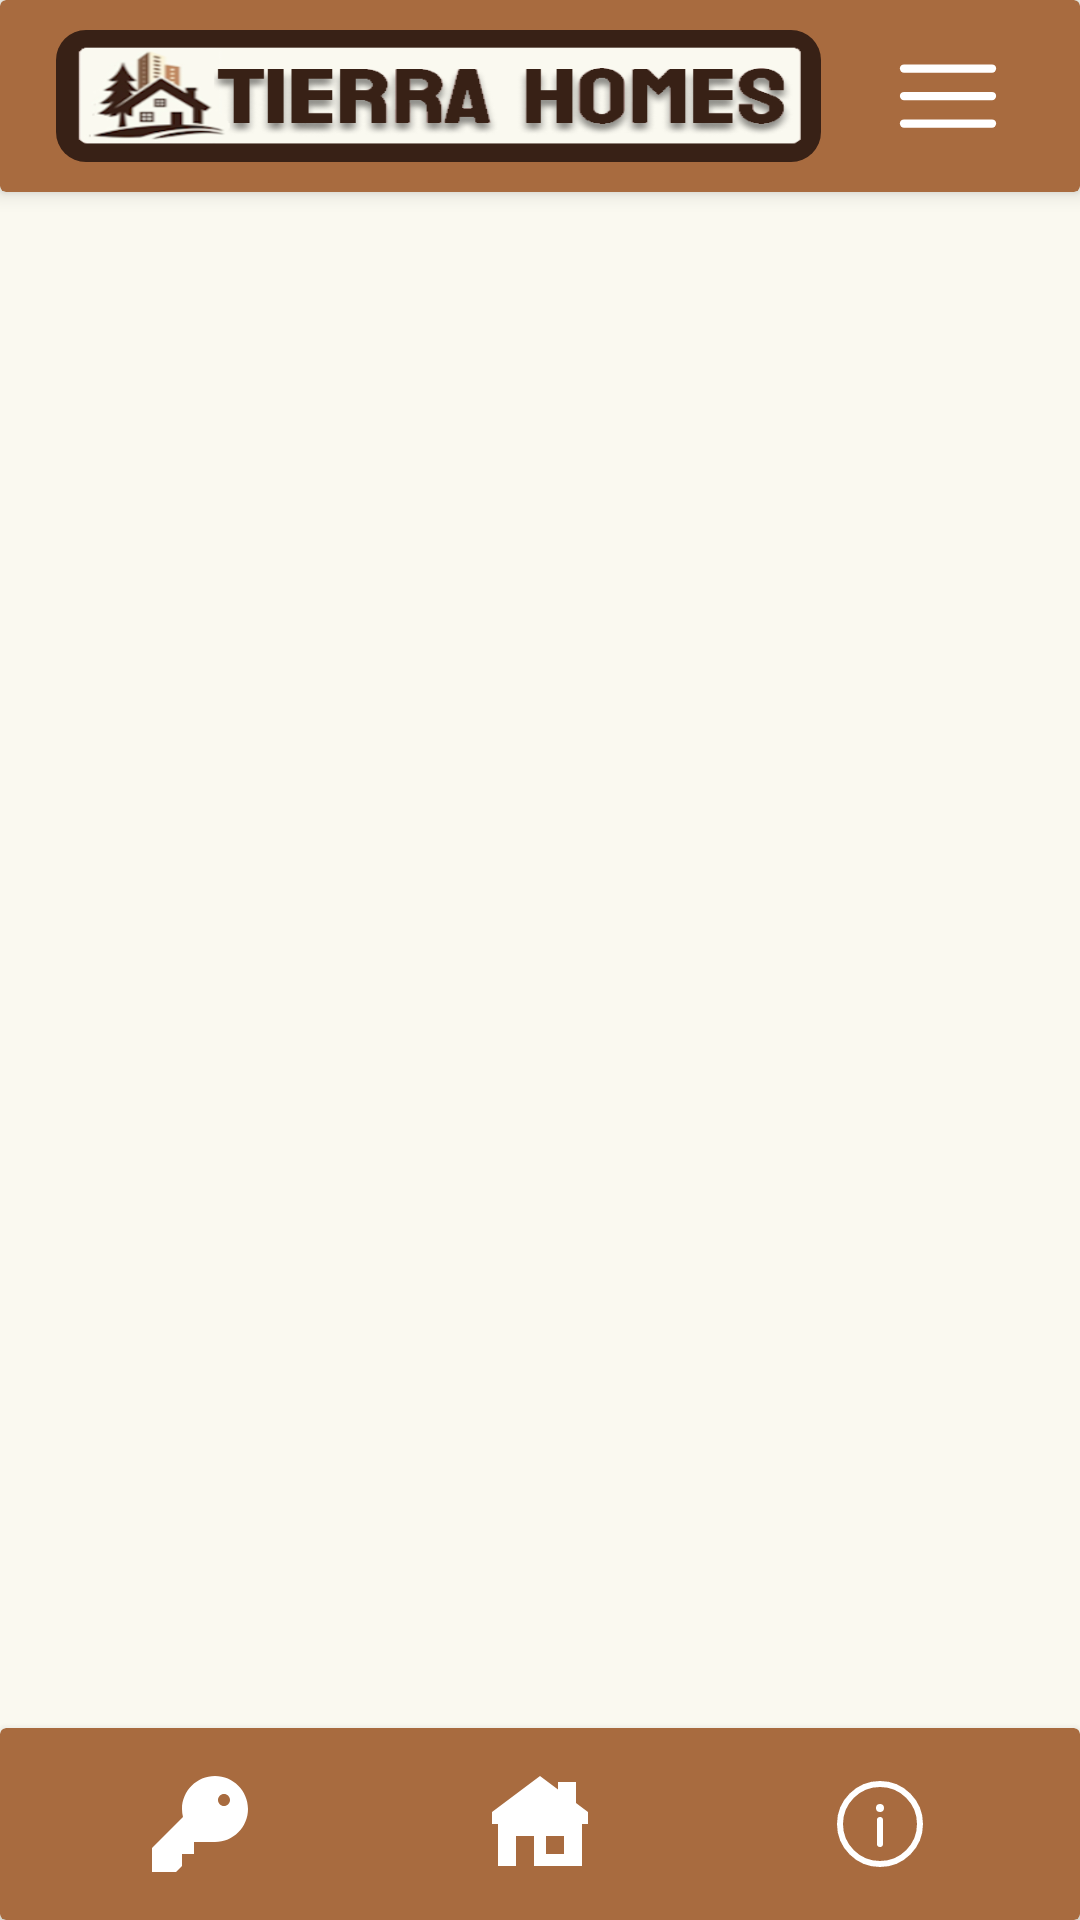

The Android layout XML behind this screen, and the referenced resources:
<!-- AndroidManifest.xml: application theme Base.Theme.TierraHomes -->
<!-- res/layout/main_screen.xml -->
<?xml version="1.0" encoding="utf-8"?>
<androidx.constraintlayout.widget.ConstraintLayout
    xmlns:android="http://schemas.android.com/apk/res/android"
    xmlns:app="http://schemas.android.com/apk/res-auto"
    xmlns:tools="http://schemas.android.com/tools"
    android:layout_width="match_parent"
    android:layout_height="match_parent"
    android:background="@color/colorBackground"
    tools:context=".MainScreenActivity">

    <androidx.constraintlayout.widget.Guideline
        android:id="@+id/topGuideline"
        android:layout_width="wrap_content"
        android:layout_height="wrap_content"
        android:orientation="horizontal"
        app:layout_constraintGuide_percent="0.10" />

    <androidx.constraintlayout.widget.Guideline
        android:id="@+id/bottomGuideline"
        android:layout_width="wrap_content"
        android:layout_height="wrap_content"
        android:orientation="horizontal"
        app:layout_constraintGuide_percent="0.90" />

    <androidx.constraintlayout.widget.Guideline
        android:id="@+id/guidelineEnd"
        android:layout_width="wrap_content"
        android:layout_height="wrap_content"
        android:orientation="vertical"
        app:layout_constraintGuide_percent="0.95" />

    <androidx.constraintlayout.widget.Guideline
        android:id="@+id/guidelineEnd1"
        android:layout_width="wrap_content"
        android:layout_height="wrap_content"
        android:orientation="vertical"
        app:layout_constraintGuide_percent="0.80" />


    
    <androidx.cardview.widget.CardView
        android:id="@+id/header"
        android:layout_width="0dp"
        android:layout_height="0dp"
        app:cardBackgroundColor="@color/colorAccent"
        app:cardElevation="4dp"
        app:layout_constraintTop_toTopOf="parent"
        app:layout_constraintBottom_toBottomOf="@id/topGuideline"
        app:layout_constraintStart_toStartOf="parent"
        app:layout_constraintEnd_toEndOf="parent">

        <androidx.constraintlayout.widget.ConstraintLayout
            android:layout_width="match_parent"
            android:layout_height="match_parent"
            android:padding="10dp">

            
            <ImageView
                android:id="@+id/appname"
                android:layout_width="0dp"
                android:layout_height="0dp"
                android:src="@drawable/header"
                android:scaleType="fitXY"
                android:padding="5dp"
                android:background="@drawable/rounded_background"
                android:layout_marginStart="8dp"
                android:layout_marginEnd="8dp"
                app:layout_constraintTop_toTopOf="parent"
                app:layout_constraintBottom_toBottomOf="parent"
                app:layout_constraintStart_toStartOf="parent"
                app:layout_constraintEnd_toStartOf="@id/menuButton"
                app:layout_constraintWidth_percent="0.75"
                app:layout_constraintHeight_default="percent"
                app:layout_constraintHeight_percent="1.0" />

            <ImageView
                android:id="@+id/menuButton"
                android:layout_width="0dp"
                android:layout_height="0dp"
                android:src="@drawable/menu"
                android:contentDescription="Menu"
                app:layout_constraintWidth_percent="0.2"
                app:layout_constraintHeight_default="percent"
                app:layout_constraintHeight_percent="1.0"
                app:layout_constraintEnd_toEndOf="parent"
                app:layout_constraintTop_toTopOf="parent"
                app:layout_constraintBottom_toBottomOf="parent" />
        </androidx.constraintlayout.widget.ConstraintLayout>
    </androidx.cardview.widget.CardView>


    
    <LinearLayout
        android:id="@+id/dropdownMenu"
        android:layout_width="wrap_content"
        android:layout_height="wrap_content"
        android:orientation="vertical"
        android:background="@color/colorBackground"
        android:visibility="gone"
        android:elevation="8dp"
        android:padding="8dp"
        android:layout_marginEnd="16dp"
        android:translationZ="10dp"
        app:layout_constraintEnd_toEndOf="parent"
        app:layout_constraintStart_toStartOf="@id/guidelineEnd1"
        app:layout_constraintTop_toBottomOf="@id/header">

        
        <ImageView
            android:id="@+id/themeToggle"
            android:layout_width="match_parent"
            android:layout_height="wrap_content"
            android:src="@drawable/switchon"
            android:layout_gravity="center"
            android:contentDescription="Toggle Theme"
            android:padding="8dp" />

        
        <TextView
            android:id="@+id/menuBudget"
            android:layout_width="match_parent"
            android:layout_height="wrap_content"
            android:text="BUDGET"
            android:layout_gravity="center"
            android:padding="8dp"
            android:textColor="@color/colorPrimaryText"
            android:textStyle="bold"
            android:fontFamily="@font/bahnschrift"
            android:autoSizeTextType="uniform"
            android:autoSizeMinTextSize="@dimen/font_spinner_min"
            android:autoSizeMaxTextSize="@dimen/font_body_large"
            android:autoSizeStepGranularity="1sp" />
        <TextView
            android:id="@+id/menuLocation"
            android:layout_width="match_parent"
            android:layout_height="wrap_content"
            android:text="LOCATION"
            android:padding="8dp"
            android:layout_gravity="center"
            android:textColor="@color/colorPrimaryText"
            android:textStyle="bold"
            android:fontFamily="@font/bahnschrift"
            android:autoSizeTextType="uniform"
            android:autoSizeMinTextSize="@dimen/font_spinner_min"
            android:autoSizeMaxTextSize="@dimen/font_body_large"
            android:autoSizeStepGranularity="1sp" />
        <TextView
            android:id="@+id/menuLogout"
            android:layout_width="match_parent"
            android:layout_height="wrap_content"
            android:text="LOGOUT"
            android:padding="8dp"
            android:layout_gravity="center"
            android:textColor="@color/colorPrimaryText"
            android:textStyle="bold"
            android:fontFamily="@font/bahnschrift"
            android:autoSizeTextType="uniform"
            android:autoSizeMinTextSize="@dimen/font_spinner_min"
            android:autoSizeMaxTextSize="@dimen/font_body_large"
            android:autoSizeStepGranularity="1sp" />
    </LinearLayout>

    
    <FrameLayout
        android:id="@+id/content_frame"
        android:layout_width="match_parent"
        android:layout_height="0dp"
        android:padding="10dp"
        app:layout_constraintTop_toTopOf="@id/topGuideline"
        app:layout_constraintBottom_toBottomOf="@id/bottomGuideline" />

    
    <androidx.cardview.widget.CardView
        android:id="@+id/bottom_nav"
        android:layout_width="0dp"
        android:layout_height="0dp"
        app:cardBackgroundColor="@color/colorAccent"
        app:cardElevation="4dp"
        app:layout_constraintTop_toTopOf="@id/bottomGuideline"
        app:layout_constraintBottom_toBottomOf="parent"
        app:layout_constraintStart_toStartOf="parent"
        app:layout_constraintEnd_toEndOf="parent">

        <androidx.constraintlayout.widget.ConstraintLayout
            android:layout_width="match_parent"
            android:layout_height="match_parent"
            android:padding="10dp">

            
            <LinearLayout
                android:id="@+id/assetContainer"
                android:layout_width="0dp"
                android:layout_height="wrap_content"
                android:orientation="vertical"
                android:gravity="center"
                app:layout_constraintTop_toTopOf="parent"
                app:layout_constraintBottom_toBottomOf="parent"
                app:layout_constraintStart_toStartOf="parent"
                app:layout_constraintEnd_toStartOf="@id/homeContainer"
                app:layout_constraintHorizontal_weight="1">

                <ImageView
                    android:id="@+id/keyButton"
                    android:layout_width="40dp"
                    android:layout_height="40dp"
                    android:src="@drawable/key"
                    android:scaleType="fitCenter"
                    android:padding="4dp" />

                
                <View
                    android:id="@+id/assetIndicator"
                    android:layout_width="60dp"
                    android:layout_height="5dp"
                    android:background="@color/colorBackground"
                    android:layout_marginTop="5dp"
                    android:visibility="gone"/>

            </LinearLayout>

            
            <LinearLayout
                android:id="@+id/homeContainer"
                android:layout_width="0dp"
                android:layout_height="wrap_content"
                android:orientation="vertical"
                android:gravity="center"
                app:layout_constraintTop_toTopOf="parent"
                app:layout_constraintBottom_toBottomOf="parent"
                app:layout_constraintStart_toEndOf="@id/assetContainer"
                app:layout_constraintEnd_toStartOf="@id/infoContainer"
                app:layout_constraintHorizontal_weight="1">

                <ImageView
                    android:id="@+id/homeButton"
                    android:layout_width="40dp"
                    android:layout_height="40dp"
                    android:src="@drawable/home"
                    android:scaleType="fitCenter"
                    android:padding="4dp" />

                <View
                    android:id="@+id/homeIndicator"
                    android:layout_width="60dp"
                    android:layout_height="5dp"
                    android:background="@color/colorBackground"
                    android:layout_marginTop="5dp"
                    android:visibility="gone"/>


            </LinearLayout>

            
            <LinearLayout
                android:id="@+id/infoContainer"
                android:layout_width="0dp"
                android:layout_height="wrap_content"
                android:orientation="vertical"
                android:gravity="center"
                app:layout_constraintTop_toTopOf="parent"
                app:layout_constraintBottom_toBottomOf="parent"
                app:layout_constraintStart_toEndOf="@id/homeContainer"
                app:layout_constraintEnd_toEndOf="parent"
                app:layout_constraintHorizontal_weight="1">

                <ImageView
                    android:id="@+id/infoButton"
                    android:layout_width="40dp"
                    android:layout_height="40dp"
                    android:src="@drawable/info"
                    android:scaleType="fitCenter"
                    android:padding="4dp" />

                <View
                    android:id="@+id/infoIndicator"
                    android:layout_width="60dp"
                    android:layout_height="5dp"
                    android:background="@color/colorBackground"
                    android:layout_marginTop="5dp"
                    android:visibility="gone"/>
            </LinearLayout>

        </androidx.constraintlayout.widget.ConstraintLayout>
    </androidx.cardview.widget.CardView>

</androidx.constraintlayout.widget.ConstraintLayout>
<!-- resources referenced by this layout -->
<resources>
  <color name="colorAccent">#A86B3F</color>
  <color name="colorBackground">#FAF9F0</color>
  <color name="colorPrimaryText">#3E2214</color>
  <dimen name="font_body_large">16sp</dimen>
  <dimen name="font_spinner_min">1sp</dimen>
  <!-- drawable home (drawable) -->
  <vector xmlns:android="http://schemas.android.com/apk/res/android"
      android:width="40dp"
      android:height="40dp"
      android:viewportWidth="16"
      android:viewportHeight="16">
    <path
        android:pathData="M8,0L0,6V8H1V15H4V10H7V15H15V8H16V6L14,4.5V1H11V2.25L8,0ZM9,10H12V13H9V10Z"
        android:fillColor="@color/colorCard"
        android:fillType="evenOdd"/>
  </vector>
  <!-- drawable info (drawable) -->
  <vector xmlns:android="http://schemas.android.com/apk/res/android"
      android:width="40dp"
      android:height="40dp"
      android:viewportWidth="24"
      android:viewportHeight="24">
    <path
        android:pathData="M12,12m-10,0a10,10 0,1 1,20 0a10,10 0,1 1,-20 0"
        android:strokeWidth="1.5"
        android:fillColor="#00000000"
        android:strokeColor="@color/colorCard"/>
    <path
        android:pathData="M12,17V11"
        android:strokeWidth="1.5"
        android:fillColor="#00000000"
        android:strokeColor="@color/colorCard"
        android:strokeLineCap="round"/>
    <path
        android:pathData="M12,8m-1,-0a1,1 0,1 0,2 -0a1,1 0,1 0,-2 -0"
        android:fillColor="@color/colorCard"/>
  </vector>
  <!-- drawable key (drawable) -->
  <vector xmlns:android="http://schemas.android.com/apk/res/android"
      android:width="40dp"
      android:height="40dp"
      android:viewportWidth="16"
      android:viewportHeight="16">
    <path
        android:pathData="M16,5.5C16,8.538 13.538,11 10.5,11H7V13H5V15L4,16H0V12L5.164,6.836C5.057,6.409 5,5.961 5,5.5C5,2.462 7.462,0 10.5,0C13.538,0 16,2.462 16,5.5ZM13,4C13,4.552 12.552,5 12,5C11.448,5 11,4.552 11,4C11,3.448 11.448,3 12,3C12.552,3 13,3.448 13,4Z"
        android:fillColor="@color/colorCard"
        android:fillType="evenOdd"/>
  </vector>
  <!-- drawable rounded_background (drawable) -->
  <?xml version="1.0" encoding="utf-8"?>
  <shape xmlns:android="http://schemas.android.com/apk/res/android">
      <solid android:color="@color/brown_text" />
      <corners android:radius="10dp" />
  </shape>
  <!-- drawable switchon (drawable) -->
  <vector xmlns:android="http://schemas.android.com/apk/res/android"
      android:width="40dp"
      android:height="40dp"
      android:viewportWidth="960"
      android:viewportHeight="960">
    <path
        android:pathData="M280,720q-100,0 -170,-70T40,480q0,-100 70,-170t170,-70h400q100,0 170,70t70,170q0,100 -70,170t-170,70L280,720ZM280,640h400q66,0 113,-47t47,-113q0,-66 -47,-113t-113,-47L280,320q-66,0 -113,47t-47,113q0,66 47,113t113,47ZM680,600q50,0 85,-35t35,-85q0,-50 -35,-85t-85,-35q-50,0 -85,35t-35,85q0,50 35,85t85,35ZM480,480Z"
        android:fillColor="@color/colorPrimaryText"/>
  </vector>
  <style name="Base.Theme.TierraHomes" parent="Theme.Material3.DayNight.NoActionBar">
          
  
  
  
          
          <item name="android:fitsSystemWindows">true</item>
  
          
          <item name="colorPrimary">@color/colorAccent</item>
          <item name="colorPrimaryVariant">@color/colorBorder</item>
          <item name="colorOnPrimary">@color/colorPrimaryText</item>
          <item name="android:windowBackground">@color/colorBackground</item>
  
          
          <item name="colorSecondary">@color/colorSecondaryText</item>
          <item name="colorOnSecondary">@color/colorBackground</item>
          <item name="colorSurface">@color/colorCard</item>
          <item name="colorOnSurface">@color/colorPrimaryText1</item>
      </style>
  <color name="colorCard">#FFFFFF</color>
  <color name="brown_text">#382116</color>
  <color name="colorBorder">#3E2214</color>
  <color name="colorSecondaryText">#D9B893</color>
  <color name="colorPrimaryText1">#3E2214</color>
</resources>
